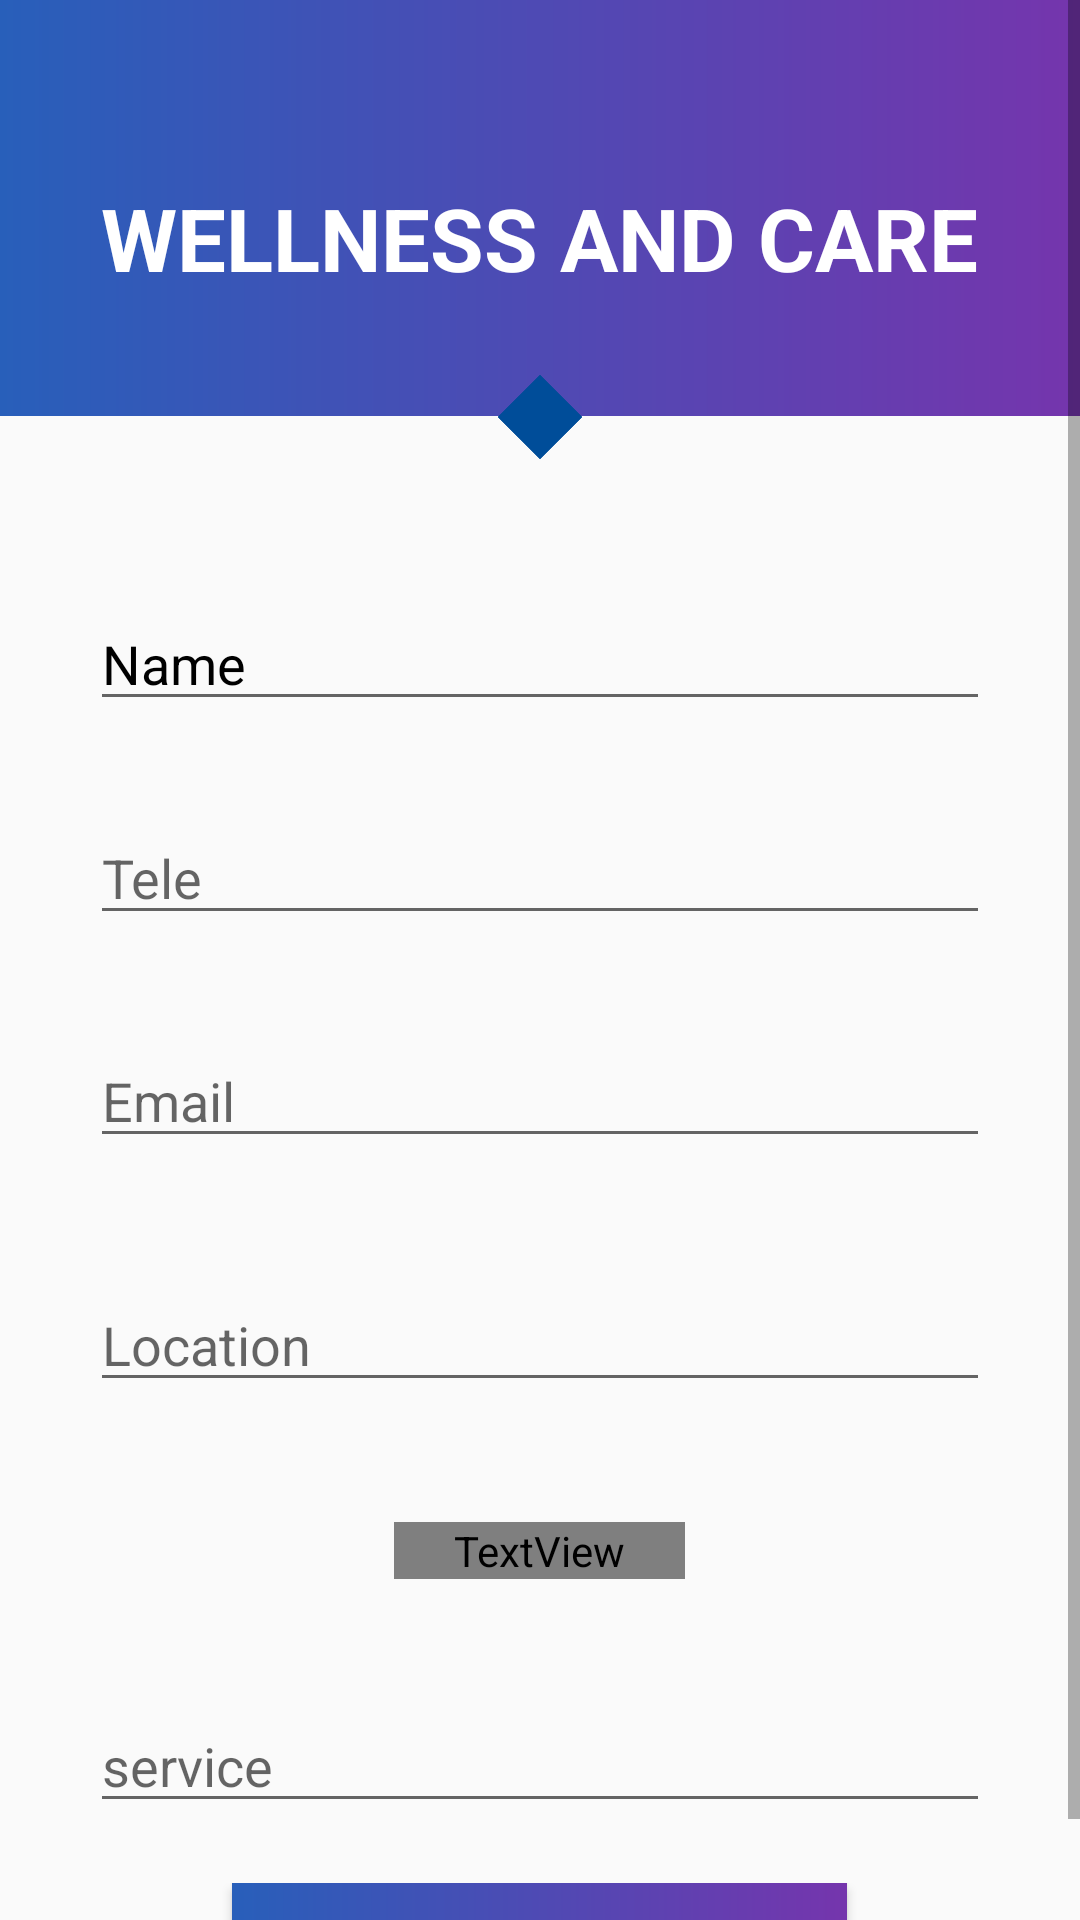

Write the Android layout XML for this screen, with the resource values it uses.
<!-- AndroidManifest.xml: application theme AppTheme -->
<!-- res/layout/activity_wellness_and_care_details_one.xml -->
<?xml version="1.0" encoding="utf-8"?>
<RelativeLayout xmlns:android="http://schemas.android.com/apk/res/android"
    xmlns:app="http://schemas.android.com/apk/res-auto"
    xmlns:tools="http://schemas.android.com/tools"
    android:layout_width="match_parent"
    android:layout_height="match_parent"
    tools:context=".InstallationDetailsOne">

    
    
    
    
    
    
    
    
    
    
    
    <ScrollView
        android:layout_width="match_parent"
        android:layout_height="match_parent">



        <RelativeLayout
            android:layout_width="match_parent"
            android:layout_height="match_parent">


            <LinearLayout
                android:id="@+id/whole"
                android:layout_width="match_parent"
                android:layout_height="wrap_content"
                android:background="@drawable/layout_backgroung"
                android:gravity="center"
                android:orientation="vertical">


                <TextView
                    android:id="@+id/title"
                    android:layout_width="wrap_content"
                    android:layout_height="wrap_content"
                    android:layout_marginTop="60dp"
                    android:layout_marginBottom="40dp"
                    android:text="WELLNESS AND CARE"
                    android:textSize="29dp"
                    android:textColor="#ffff"
                    android:textStyle="bold"/>
            </LinearLayout>


            <ImageView
                android:id="@+id/image1"
                android:layout_width="20dp"
                android:layout_height="20dp"
                android:layout_below="@+id/whole"
                android:layout_centerHorizontal="true"
                android:layout_marginTop="-10dp"
                android:background="#004d99"
                android:rotation="45" />

            <LinearLayout
                android:id="@+id/relative1"
                android:layout_width="match_parent"
                android:layout_height="wrap_content"
                android:layout_below="@id/image1"
                android:layout_marginLeft="30dp"
                android:layout_marginTop="40dp"
                android:layout_marginRight="30dp">


                <EditText
                    android:id="@+id/a"
                    android:layout_width="match_parent"
                    android:layout_height="match_parent"


                    android:cursorVisible="true"
                    android:hint="Name"
                    android:paddingTop="20dp"
                    android:textColorHint="#000000" />

            </LinearLayout>

            <RelativeLayout
                android:id="@+id/relative2"
                android:layout_width="match_parent"
                android:layout_height="wrap_content"
                android:layout_below="@id/relative1"
                android:layout_marginLeft="30dp"
                android:layout_marginTop="30dp"
                android:layout_marginRight="30dp">


                <EditText
                    android:id="@+id/b"
                    android:layout_width="match_parent"
                    android:layout_height="wrap_content"
                    android:layout_alignParentTop="true"
                    android:layout_toRightOf="@+id/imageDesc"

                    android:hint="Tele"
                    android:paddingTop="10dp" />

            </RelativeLayout>


            <RelativeLayout
                android:id="@+id/relative3"
                android:layout_width="700dp"
                android:layout_height="wrap_content"
                android:layout_below="@id/relative2"
                android:layout_marginLeft="30dp"
                android:layout_marginTop="30dp"
                android:layout_marginRight="30dp">


                <EditText
                    android:id="@+id/c"
                    android:layout_width="match_parent"
                    android:layout_height="wrap_content"
                    android:layout_alignParentTop="true"
                    android:layout_marginTop="3dp"
                    android:layout_toRightOf="@+id/imageTime"
                    android:hint="Email"
                    android:paddingTop="10dp" />

                
                
                
                
                
                

            </RelativeLayout>


            <RelativeLayout
                android:id="@+id/relative4"
                android:layout_width="match_parent"
                android:layout_height="wrap_content"
                android:layout_below="@id/relative3"
                android:layout_marginLeft="30dp"
                android:layout_marginTop="30dp"
                android:layout_marginRight="30dp">


                <EditText
                    android:id="@+id/d"
                    android:layout_width="match_parent"
                    android:layout_height="wrap_content"
                    android:layout_alignParentTop="true"
                    android:layout_toRightOf="@+id/imageLoc"
                    android:hint="Location"
                    android:paddingTop="20dp" />

            </RelativeLayout>

            <RelativeLayout
                android:id="@+id/relative5"
                android:layout_width="match_parent"
                android:layout_height="wrap_content"
                android:layout_below="@id/relative4"
                android:layout_marginLeft="30dp"
                android:layout_marginTop="30dp"
                android:layout_marginRight="30dp">


                <TextView
                    android:id="@+id/e"
                    android:layout_width="wrap_content"
                    android:layout_height="wrap_content"
                    android:layout_marginTop="10dp"
                    android:textColor="@drawable/layout_backgroung"
                    android:textSize="30sp"
                    android:hint="Time"
                    android:paddingLeft="20dp"
                    android:paddingRight="20dp"
                    android:layout_alignParentTop="true"
                    android:layout_centerHorizontal="true" />

            </RelativeLayout>

            <RelativeLayout
                android:id="@+id/relative6"
                android:layout_width="match_parent"
                android:layout_height="wrap_content"
                android:layout_below="@id/relative5"
                android:layout_marginLeft="30dp"
                android:layout_marginTop="30dp"
                android:layout_marginRight="30dp">


                <EditText
                    android:id="@+id/f"
                    android:layout_width="match_parent"
                    android:layout_height="wrap_content"

                    android:layout_toRightOf="@+id/imageTobeDone"
                    android:hint="service"
                    android:paddingTop="20dp" />

            </RelativeLayout>

            <RelativeLayout
                android:id="@+id/relative7"
                android:layout_width="match_parent"
                android:layout_height="wrap_content"
                android:layout_below="@id/relative6"
                android:layout_marginLeft="30dp"
                android:gravity="center"
                android:layout_marginTop="20dp"
                android:layout_marginRight="30dp">

                <Button
                    android:id="@+id/buttonSend"
                    android:layout_width="205dp"
                    android:textColor="#ffff"
                    android:layout_height="wrap_content"
                    android:background="@drawable/layout_backgroung"
                    android:textSize="25dp"
                    android:layout_toRightOf="@+id/imageButton"
                    android:text="Send" />

            </RelativeLayout>

        </RelativeLayout>
    </ScrollView>

</RelativeLayout>
<!-- resources referenced by this layout -->
<resources>
  <!-- drawable layout_backgroung (drawable) -->
  <?xml version="1.0" encoding="utf-8"?>
  <shape xmlns:android="http://schemas.android.com/apk/res/android"
      android:viewportHeight="500"
      android:viewportWidth="700"
      android:width="600dp">
  
      <gradient android:angle="0"
          android:startColor="#285FBA"
          android:endColor="#7535AD"/>
  
  </shape>
  
  
  
  
  
  
  
  
  
  
  
  
  
  
  
  
  
  
  
  <style name="AppTheme" parent="Theme.AppCompat.Light.DarkActionBar">
          
          <item name="colorPrimary" />
          <item name="colorPrimaryDark">@color/colorPrimaryDark</item>
          <item name="colorAccent">@color/colorAccent</item>
  
      </style>
  <color name="colorPrimaryDark">#003399</color>
  <color name="colorAccent">#D81B60</color>
</resources>
